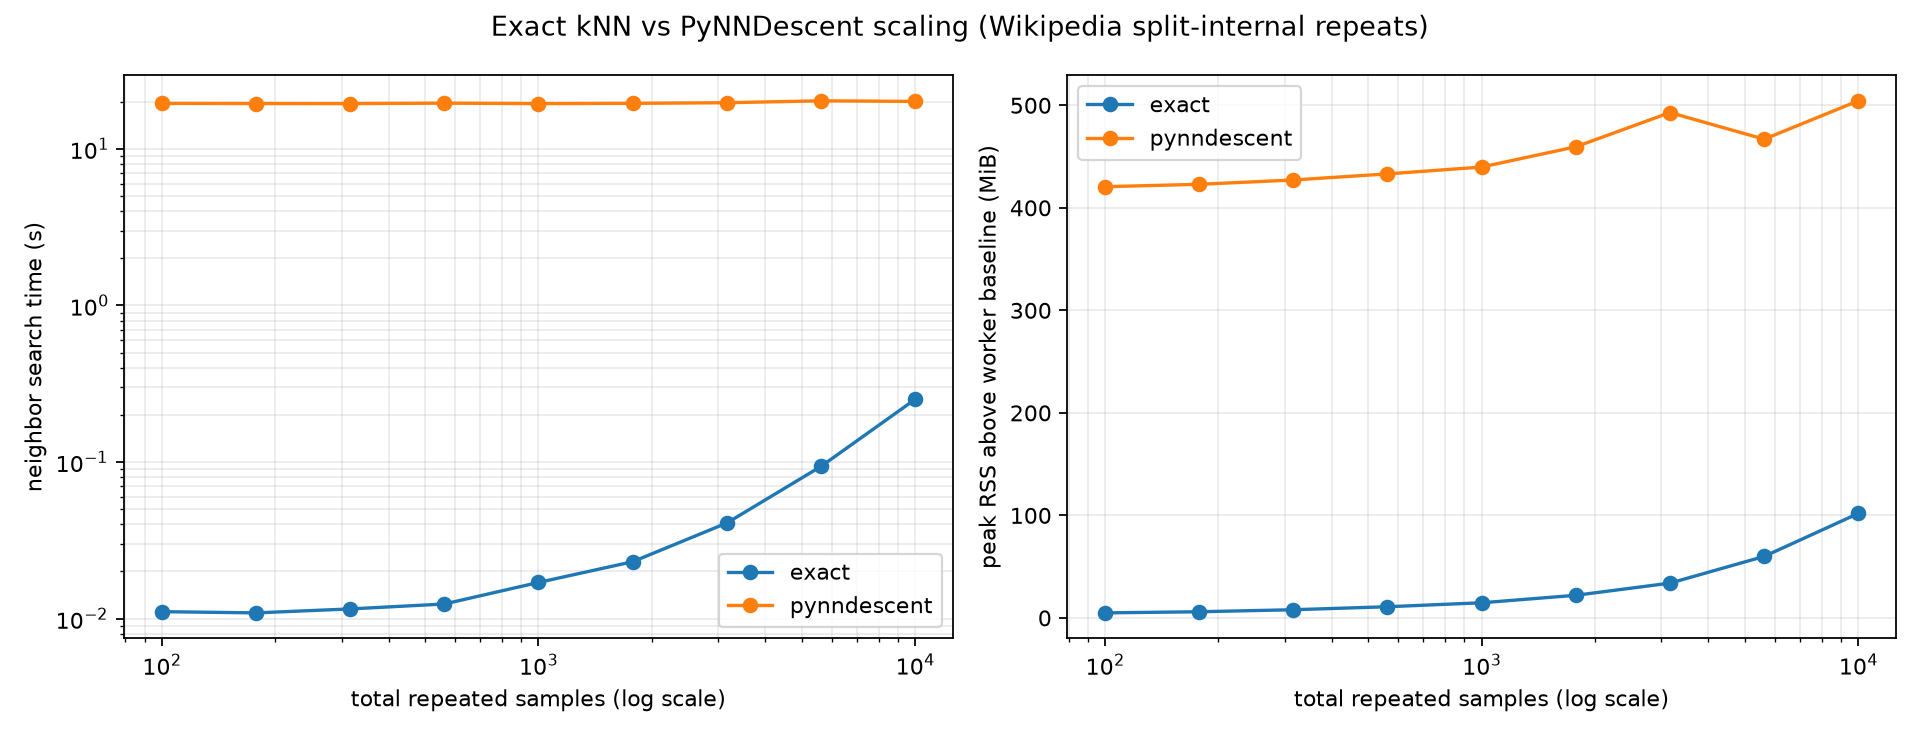

The data file committed next to this chart (first rows):
sample_size, backend, discovery_size, calibration_size, test_size, pca_components, index_build_sec, ann_jit_warmup_sec, calibration_query_sec, test_query_sec, query_total_sec, neighbor_search_total_sec, neighbor_search_including_warmup_sec, peak_rss_kib, baseline_rss_kib, peak_rss_delta_kib, parent_observed_peak_rss_kib
100, exact, 60, 20, 20, 59, 0.0003378, 3.9999940781854093e-07, 0.01022, 0.0005126, 0.01073, 0.01107, 0.01107, 206564, 201520, 5044, 206564
100, pynndescent, 60, 20, 20, 59, 19.49, 11.02, 0.0002869, 0.0002688, 0.0005557, 19.49, 30.51, 632348, 201640, 430708, 631812
178, exact, 107, 36, 35, 106, 0.0003169, 3.0000046535860747e-07, 0.009938, 0.0006152, 0.01055, 0.01087, 0.01087, 207812, 201644, 6168, 207812
178, pynndescent, 107, 36, 35, 106, 19.46, 11.02, 0.0006029, 0.0005436, 0.001146, 19.46, 30.48, 634480, 201388, 433092, 633588
316, exact, 190, 63, 63, 128, 0.0004314, 4.000012268079445e-07, 0.01018, 0.0009106, 0.01109, 0.01152, 0.01152, 209824, 201644, 8180, 209056
316, pynndescent, 190, 63, 63, 128, 19.43, 11.21, 0.0009415, 0.001012, 0.001953, 19.43, 30.64, 639060, 201644, 437416, 639060
562, exact, 337, 112, 113, 128, 0.0004185, 6.000009307172149e-07, 0.01049, 0.001475, 0.01196, 0.01238, 0.01238, 212692, 201516, 11176, 212692
562, pynndescent, 337, 112, 113, 128, 19.56, 11.07, 0.001752, 0.001795, 0.003548, 19.56, 30.64, 645132, 201644, 443488, 645132
1000, exact, 600, 200, 200, 128, 0.0004599, 3.0000046535860747e-07, 0.01373, 0.002818, 0.01654, 0.017, 0.017, 216528, 201388, 15140, 216528
1000, pynndescent, 600, 200, 200, 128, 19.43, 11.13, 0.003477, 0.003247, 0.006724, 19.43, 30.57, 652276, 201920, 450356, 652276
1778, exact, 1067, 356, 355, 128, 0.0005632, 5.000001692678779e-07, 0.01613, 0.006371, 0.0225, 0.02306, 0.02306, 224192, 201580, 22612, 224192
1778, pynndescent, 1067, 356, 355, 128, 19.49, 11.15, 0.007052, 0.006596, 0.01365, 19.51, 30.65, 672096, 201520, 470576, 672096
3162, exact, 1897, 632, 633, 128, 0.0007064, 3.0000046535860747e-07, 0.02465, 0.01539, 0.04004, 0.04075, 0.04075, 235996, 201244, 34752, 235844
3162, pynndescent, 1897, 632, 633, 128, 19.67, 11.27, 0.01274, 0.01295, 0.02569, 19.69, 30.96, 706404, 201644, 504760, 706404
5623, exact, 3374, 1125, 1124, 128, 0.001168, 4.000012268079445e-07, 0.04998, 0.0425, 0.09248, 0.09365, 0.09365, 262944, 201520, 61424, 262944
5623, pynndescent, 3374, 1125, 1124, 128, 20.2, 11.05, 0.0253, 0.02492, 0.05022, 20.25, 31.3, 679928, 201768, 478160, 679928
10000, exact, 6000, 2000, 2000, 128, 0.001772, 3.0000046535860747e-07, 0.1232, 0.1262, 0.2494, 0.2512, 0.2512, 305896, 201516, 104380, 300756
10000, pynndescent, 6000, 2000, 2000, 128, 19.97, 11.12, 0.05482, 0.05484, 0.1097, 20.08, 31.2, 718008, 201516, 516492, 718008
